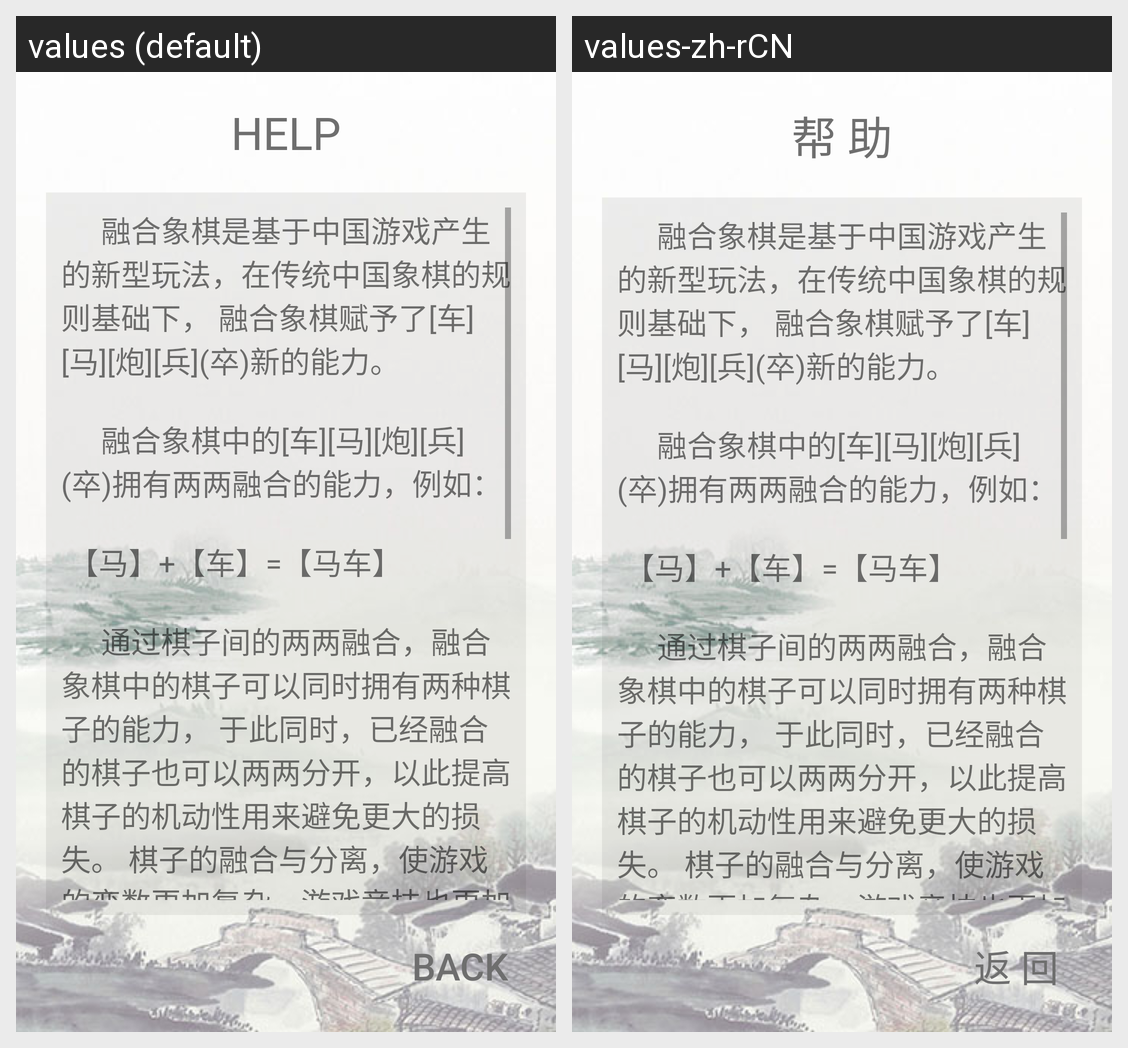

Locale-by-locale string values for the Android screen shown in this grid:
Android screen res/layout/activity_help.xml rendered under 2 locales, left to right: values (default), values-zh-rCN. Device: Nexus 5 (rendered at 1080×1920; each locale shown at half size, 540×960, under a caption strip naming it); theme FullscreenTheme.
Strings drawn on this screen, with the default value and each locale's value (text and hints the layout hard-codes, and strings that could not be matched under every locale, appear in the picture but are not listed):

help_title
  values: HELP
  values-zh-rCN: 帮 助

help_text
  values: 				融合象棋是基于中国游戏产生的新型玩法，在传统中国象棋的规则基础下， 融合象棋赋予了[车][马][炮][兵](卒)新的能力。
      
       				融合象棋中的[车][马][炮][兵](卒)拥有两两融合的能力，例如：
      
       【马】+【车】=【马车】
      
       				通过棋子间的两两融合，融合象棋中的棋子可以同时拥有两种棋子的能力， 于此同时，已经融合的棋子也可以两两分开，以此提高棋子的机动性用来避免更大的损失。 棋子的融合与分离，使游戏的变数更加复杂，游戏竞技也更加紧张， 从而使游戏变得更加有趣。
      
       				在传统的中国象棋中，[兵]和[卒]在过河前不能横移，而且只能向前， 融合象棋中保留了此规则，对[兵](卒)参与融合产生的棋子进行了一些限制，从而阻止一些 不必要的情况发生。
      
       				如果想要更多有关融合象棋的信息，请在游戏中体验， 相信本游戏将给你带来一股新鲜之息。
      
      
       …[clipped]
  values-zh-rCN: 				融合象棋是基于中国游戏产生的新型玩法，在传统中国象棋的规则基础下， 融合象棋赋予了[车][马][炮][兵](卒)新的能力。
      
       				融合象棋中的[车][马][炮][兵](卒)拥有两两融合的能力，例如：
      
       【马】+【车】=【马车】
      
       				通过棋子间的两两融合，融合象棋中的棋子可以同时拥有两种棋子的能力， 于此同时，已经融合的棋子也可以两两分开，以此提高棋子的机动性用来避免更大的损失。 棋子的融合与分离，使游戏的变数更加复杂，游戏竞技也更加紧张， 从而使游戏变得更加有趣。
      
       				在传统的中国象棋中，[兵]和[卒]在过河前不能横移，而且只能向前， 融合象棋中保留了此规则，对[兵](卒)参与融合产生的棋子进行了一些限制，从而阻止一些 不必要的情况发生。
      
       				如果想要更多有关融合象棋的信息，请在游戏中体验， 相信本游戏将给你带来一股新鲜之息。
      
      
       …[clipped]

help_back
  values: BACK
  values-zh-rCN: 返 回
